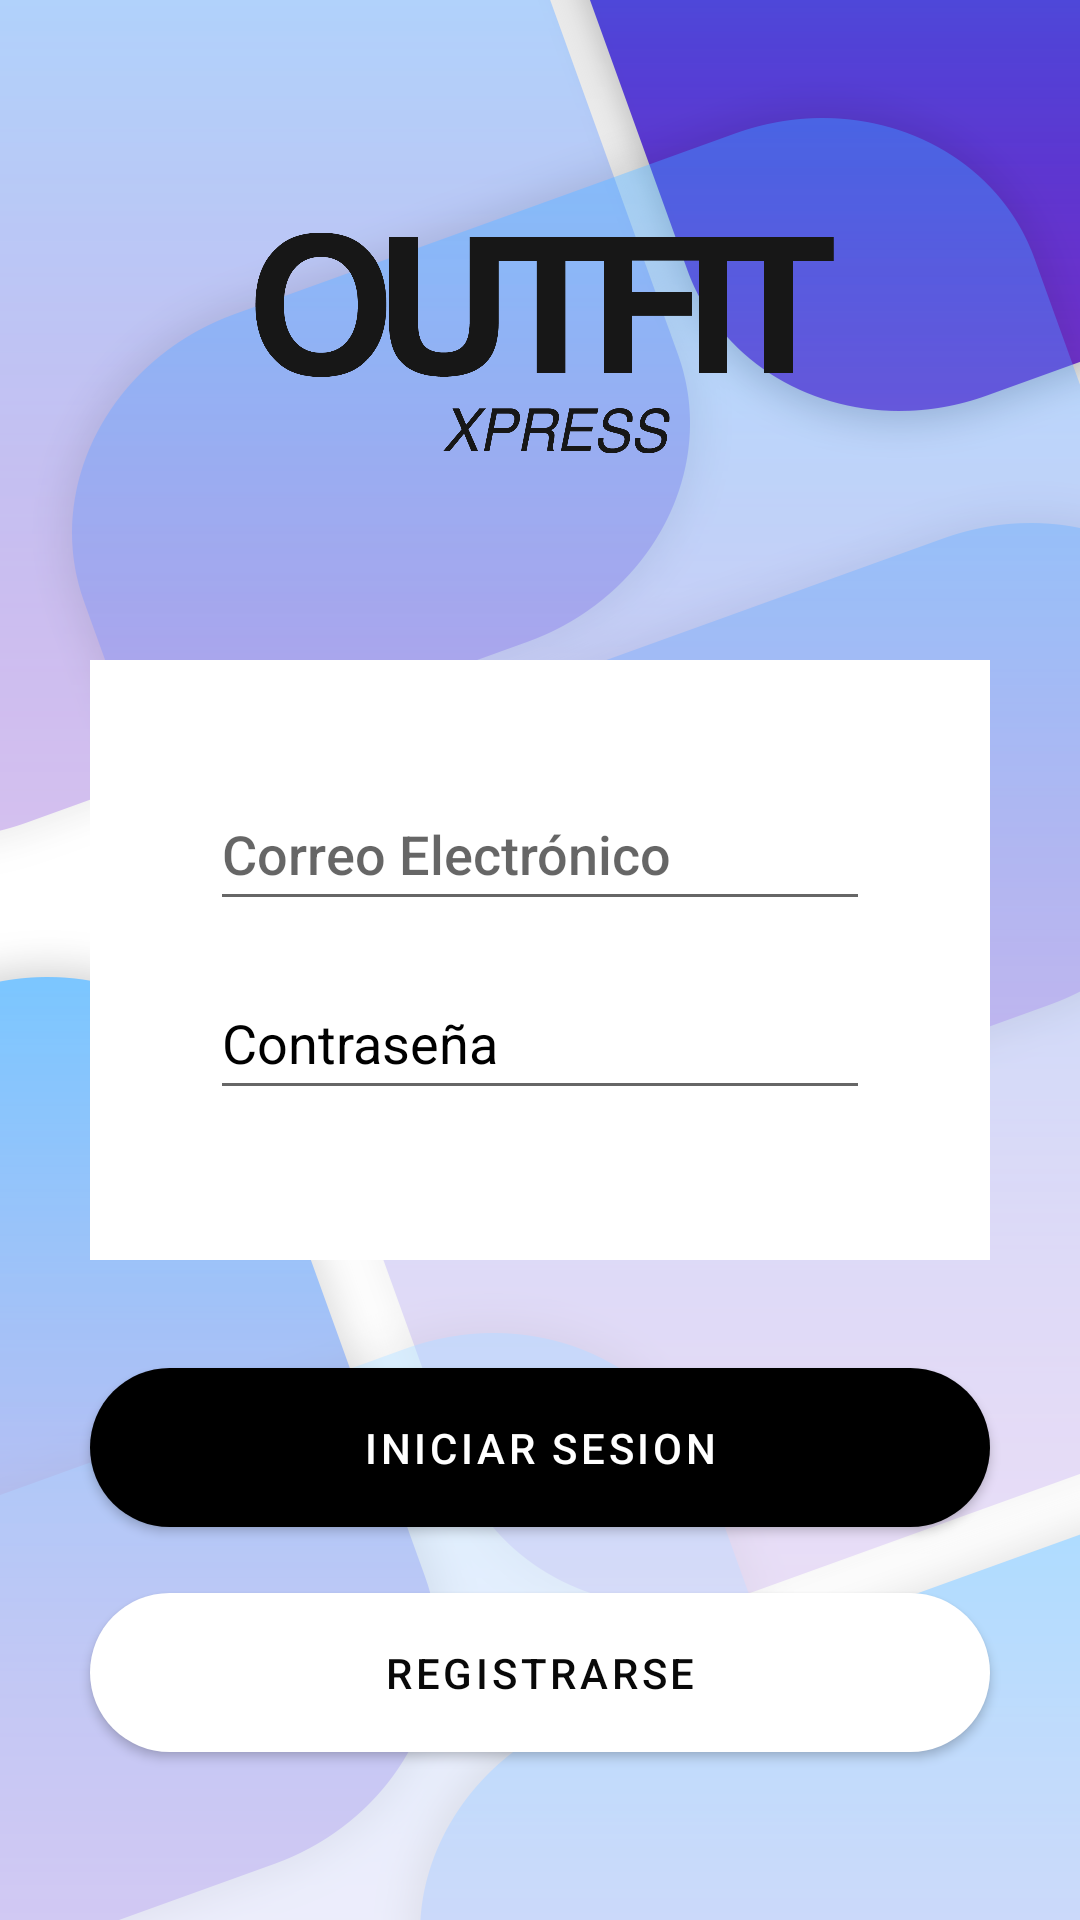

Write the Android layout XML for this screen, with the resource values it uses.
<!-- AndroidManifest.xml: application theme Theme.Pia_moviles -->
<!-- res/layout/fragment_login.xml -->
<?xml version="1.0" encoding="utf-8"?>
<LinearLayout xmlns:android="http://schemas.android.com/apk/res/android"
    xmlns:app="http://schemas.android.com/apk/res-auto"
    xmlns:tools="http://schemas.android.com/tools"
    android:layout_width="match_parent"
    android:layout_height="match_parent"
    android:background="@drawable/formas"
    android:orientation="vertical"
    tools:context=".LoginFragment">


    <ImageView
        android:id="@+id/logo_app"
        android:layout_width="match_parent"
        android:layout_height="150dp"
        android:layout_marginTop="40dp"
        android:scaleX="0.6"
        android:scaleY="0.6"
        android:src="@drawable/logooutfinbxpress2"
        android:contentDescription="@string/logo_app"
        />

    <RelativeLayout
        android:layout_width="match_parent"
        android:layout_height="200dp"
        android:layout_marginRight="30dp"
        android:layout_marginLeft="30dp"
        android:layout_marginTop="30dp"
        android:background="@color/white"

       >


        <EditText
            android:id="@+id/editTextUsuario"
            android:layout_width="wrap_content"
            android:layout_height="wrap_content"
            android:layout_alignParentStart="true"
            android:layout_alignParentTop="true"
            android:layout_alignParentEnd="true"
            android:layout_marginStart="40dp"
            android:layout_marginTop="39dp"
            android:layout_marginEnd="40dp"
            android:autofillHints=""
            android:ems="10"
            android:fontFamily="sans-serif-medium"
            android:hint="@string/correo_electr_nico"
            android:inputType="textPersonName"
            android:minHeight="48dp" />

        <EditText
            android:id="@+id/editTextTextPassword2"
            android:layout_width="wrap_content"
            android:layout_height="wrap_content"
            android:layout_alignParentStart="true"
            android:layout_alignParentEnd="true"
            android:layout_alignParentBottom="true"
            android:layout_marginStart="40dp"
            android:layout_marginEnd="40dp"
            android:layout_marginBottom="50dp"
            android:autofillHints=""
            android:ems="10"
            android:hint="@string/contrase_a"
            android:inputType="textPassword"
            android:minHeight="48dp"
            android:textColorHint="#000000" />
    </RelativeLayout>

    <com.google.android.material.button.MaterialButton
        android:id="@+id/btn_inicio"
        android:layout_width="match_parent"
        android:layout_height="65dp"
        android:layout_marginLeft="30dp"
        android:layout_marginTop="30dp"
        android:layout_marginRight="30dp"
        android:text="INICIAR SESION"
        app:backgroundTint="@color/black"
        app:cornerRadius="40dp"></com.google.android.material.button.MaterialButton>

    <com.google.android.material.button.MaterialButton
        android:id="@+id/btn_registrarse"
        android:layout_width="match_parent"
        android:layout_height="65dp"
        android:layout_marginLeft="30dp"
        android:layout_marginTop="10dp"
        android:layout_marginRight="30dp"
        android:text="REGISTRARSE"
        android:textColor="#090909"
        app:backgroundTint="@color/white"
        app:cornerRadius="40dp"></com.google.android.material.button.MaterialButton>

</LinearLayout>
<!-- resources referenced by this layout -->
<resources>
  <!-- drawable formas: webp bitmap (drawable, 122580 bytes) -->
  <!-- drawable logooutfinbxpress2: png bitmap (drawable, 36672 bytes) -->
  <string name="contrase_a">Contraseña</string>
  <string name="correo_electr_nico">Correo Electrónico</string>
  <string name="logo_app">logo-app</string>
  <style name="Theme.Pia_moviles" parent="Theme.MaterialComponents.DayNight.DarkActionBar">
          
          <item name="colorPrimary">@color/purple_500</item>
          <item name="colorPrimaryVariant">@color/purple_700</item>
          <item name="colorOnPrimary">@color/white</item>
          
          <item name="colorSecondary">@color/teal_200</item>
          <item name="colorSecondaryVariant">@color/teal_700</item>
          <item name="colorOnSecondary">@color/black</item>
          
          <item name="android:statusBarColor" tools:targetApi="l">?attr/colorPrimaryVariant</item>
          
      </style>
  <!-- not gathered from this repository: default colours our renderer supplied (Android Studio template values) -->
  <color name="purple_500">#FF6200EE</color>
  <color name="purple_700">#FF3700B3</color>
  <color name="teal_200">#FF03DAC5</color>
  <color name="teal_700">#FF018786</color>
  <color name="black">#FF000000</color>
  <color name="white">#FFFFFFFF</color>
</resources>
